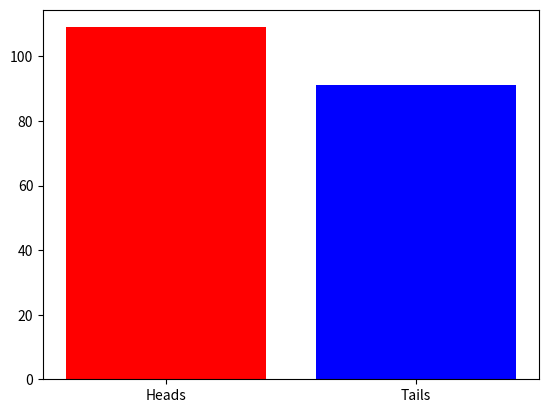

Generate this figure with matplotlib:
import numpy as np
import matplotlib.pyplot as plt
from matplotlib import style
import random



head_tails = [0,0]

for _ in range(200):
    head_tails[random.randint(0,1)]+=1
    plt.bar(["Heads","Tails"], head_tails, color=["red","blue"])
    plt.pause(0.001)
plt.show()



#==========3d view================


# ax = plt.axes(projection="3d")

# x = np.arange(-5,5, 0.1)
# y = np.arange(-5, 5, 0.1)
# X, Y = np.meshgrid(x, y)
# Z = np.sin(X) * np.cos(Y)


# surf = ax.plot_surface(X, Y, Z, cmap="Spectral")

# ax.set_title("3D plot")
# # ax.view_init(azim=0, elev=90)
# plt.show()